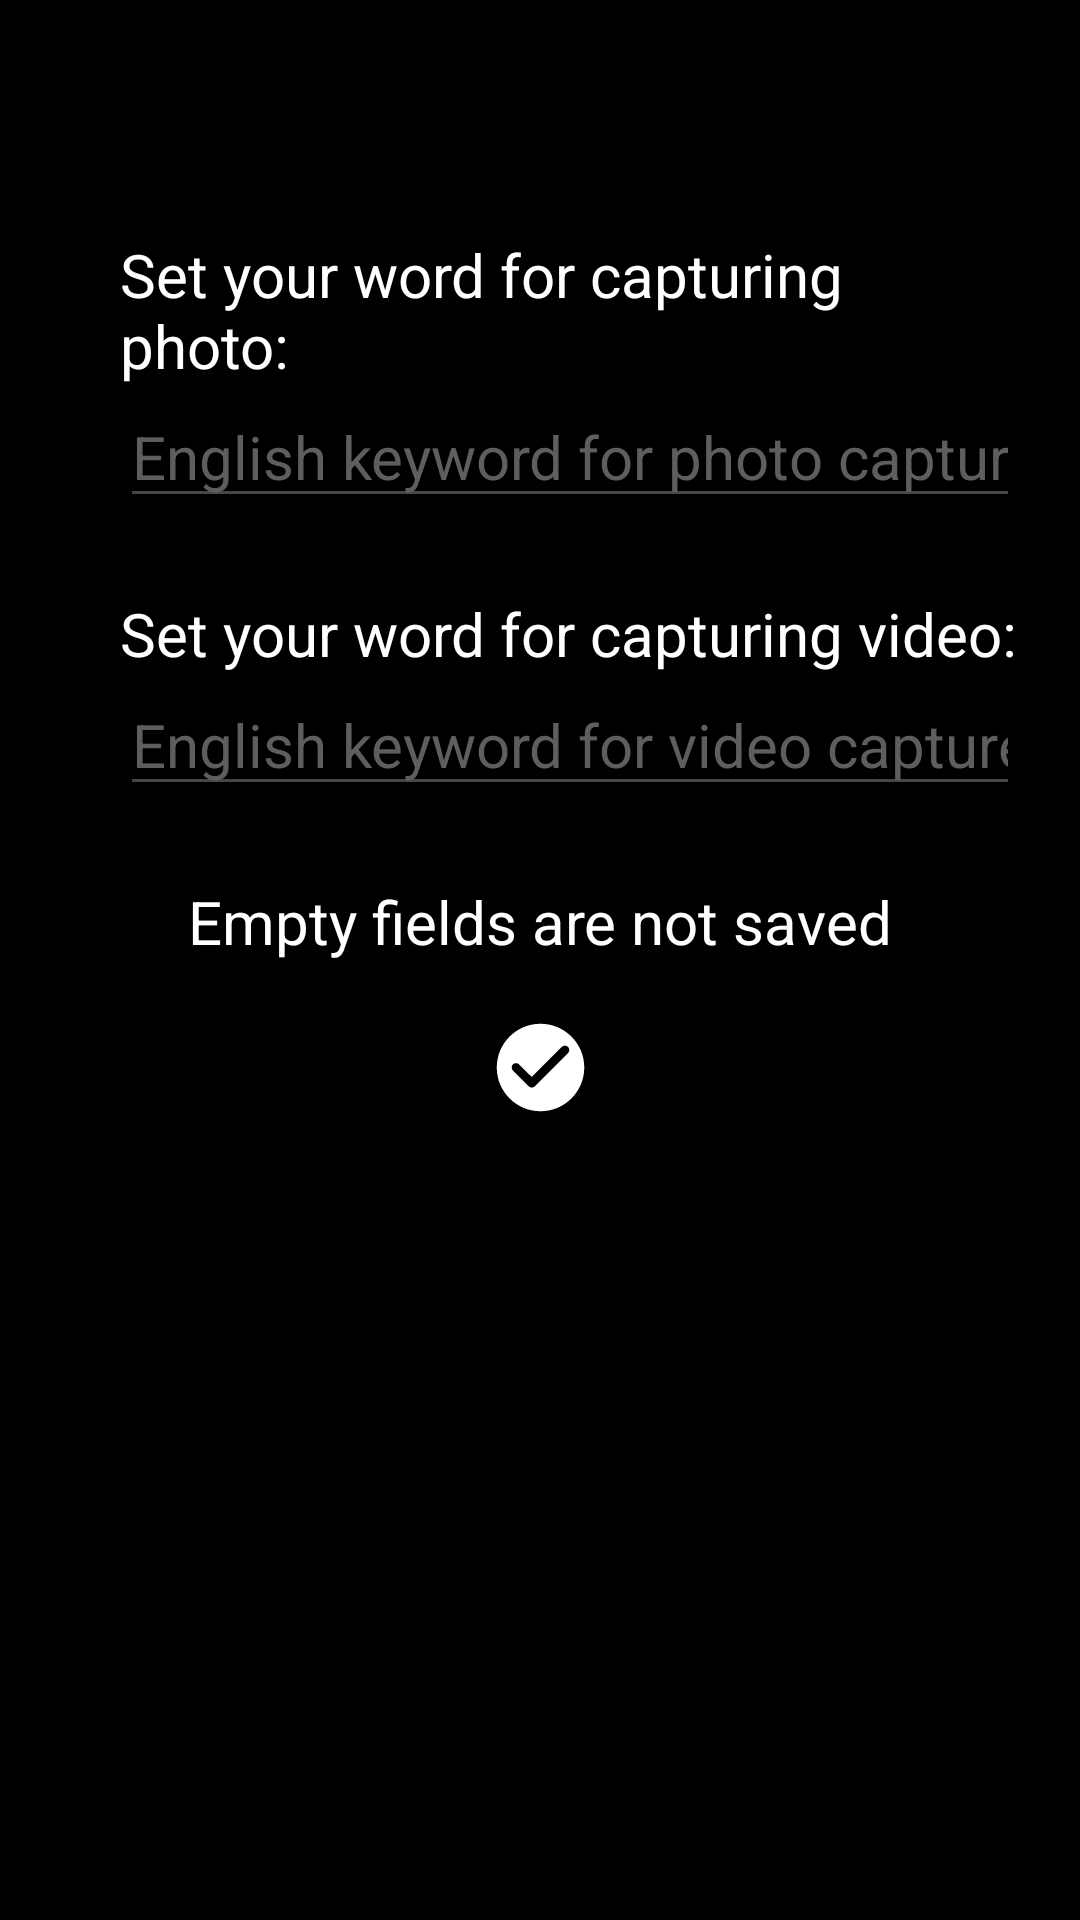

Write the Android layout XML for this screen, with the resource values it uses.
<!-- AndroidManifest.xml: application theme Theme.VoskApp -->
<!-- res/layout/activity_settings.xml -->
<?xml version="1.0" encoding="utf-8"?>
<RelativeLayout xmlns:android="http://schemas.android.com/apk/res/android"
    xmlns:app="http://schemas.android.com/apk/res-auto"
    xmlns:tools="http://schemas.android.com/tools"
    android:layout_width="match_parent"
    android:layout_height="match_parent"
    android:background="#000000"
    tools:context=".SettingsActivity">

    <ImageButton
        android:id="@+id/back"
        android:layout_width="60sp"
        android:layout_height="60sp"
        android:layout_alignParentEnd="true"
        android:layout_marginTop="10sp"
        android:layout_marginEnd="10sp"
        android:background="?attr/selectableItemBackgroundBorderless"
        android:contentDescription="@string/backbutton"
        android:src="@drawable/baseline_cancel_24"
        app:tint="#fff" />

    <TextView
        android:id="@+id/changePhoto"
        android:layout_width="300sp"
        android:layout_height="wrap_content"
        android:layout_below="@id/back"
        android:layout_marginStart="40dp"
        android:layout_marginTop="8dp"
        android:text="@string/setphoto"
        android:textColor="#fff"
        android:textSize="20sp" />

    <EditText
        android:id="@+id/editTextPhoto"
        android:layout_width="300sp"
        android:layout_height="wrap_content"
        android:layout_below="@id/changePhoto"
        android:layout_marginStart="40dp"
        android:textSize="20sp"
        android:ems="10"
        android:inputType="text"
        android:textColor="#fff"
        android:textColorHint="#5E5E5E"
        android:hint="@string/hintPhoto"
        android:autofillHints="" />

    <TextView
        android:id="@+id/changeVideo"
        android:layout_width="300sp"
        android:layout_height="wrap_content"
        android:layout_below="@id/editTextPhoto"
        android:layout_marginStart="40dp"
        android:layout_marginTop="25dp"
        android:text="@string/setvideo"
        android:textColor="#fff"
        android:textSize="20sp" />

    <EditText
        android:id="@+id/editTextVideo"
        android:layout_width="300sp"
        android:layout_height="wrap_content"
        android:layout_below="@id/changeVideo"
        android:layout_marginStart="40dp"
        android:textSize="20sp"
        android:ems="10"
        android:inputType="text"
        android:textColor="#fff"
        android:textColorHint="#5E5E5E"
        android:hint="@string/hintVideo"
        android:autofillHints=""/>

    <TextView
        android:id="@+id/savetext"
        android:layout_width="wrap_content"
        android:layout_height="wrap_content"
        android:layout_below="@id/editTextVideo"
        android:layout_centerHorizontal="true"
        android:layout_marginTop="25dp"
        android:text="@string/save"
        android:textColor="#fff"
        android:textSize="20sp" />

    <ImageButton
        android:id="@+id/save"
        android:layout_width="60sp"
        android:layout_height="60sp"
        android:layout_below="@id/savetext"
        android:layout_centerHorizontal="true"
        android:layout_marginTop="5dp"
        android:importantForAccessibility="no"
        android:src="@drawable/round_check_circle_24"
        android:background="?attr/selectableItemBackgroundBorderless"
        app:tint="#fff"
        android:contentDescription="@string/confirm"/>

</RelativeLayout>
<!-- resources referenced by this layout -->
<resources>
  <!-- drawable round_check_circle_24 (drawable) -->
  <vector android:height="35dp" android:tint="#FFFFFF"
      android:viewportHeight="24" android:viewportWidth="24"
      android:width="35dp" xmlns:android="http://schemas.android.com/apk/res/android">
      <path android:fillColor="@android:color/white" android:pathData="M12,2C6.48,2 2,6.48 2,12s4.48,10 10,10 10,-4.48 10,-10S17.52,2 12,2zM9.29,16.29L5.7,12.7c-0.39,-0.39 -0.39,-1.02 0,-1.41 0.39,-0.39 1.02,-0.39 1.41,0L10,14.17l6.88,-6.88c0.39,-0.39 1.02,-0.39 1.41,0 0.39,0.39 0.39,1.02 0,1.41l-7.59,7.59c-0.38,0.39 -1.02,0.39 -1.41,0z"/>
  </vector>
  <string name="backbutton">back</string>
  <string name="hintPhoto">English keyword for photo capture</string>
  <string name="hintVideo">English keyword for video capture</string>
  <string name="save">Empty fields are not saved</string>
  <string name="setphoto">Set your word for capturing photo:</string>
  <string name="setvideo">Set your word for capturing video:</string>
  <style name="Theme.VoskApp" parent="Base.Theme.VoskApp" />
  <style name="Base.Theme.VoskApp" parent="Theme.Material3.DayNight.NoActionBar">
          
          
      </style>
</resources>
